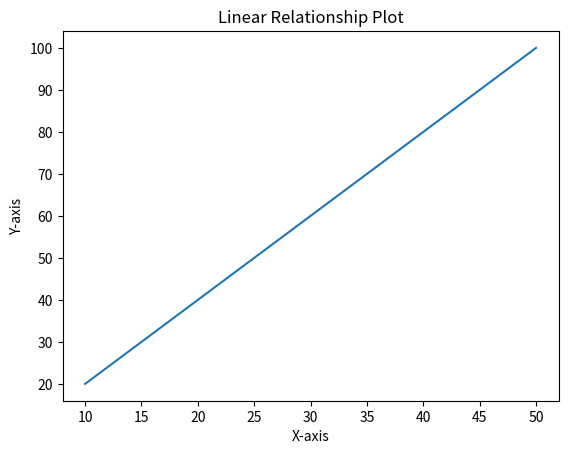

Reproduce this figure in Python.
import matplotlib.pyplot as plt 

x = [10, 20, 30, 40, 50]
y = [20, 40, 60, 80, 100] 

plt.plot(x, y)
plt.xlabel('X-axis')
plt.ylabel('Y-axis')
plt.title('Linear Relationship Plot')  

plt.show()
